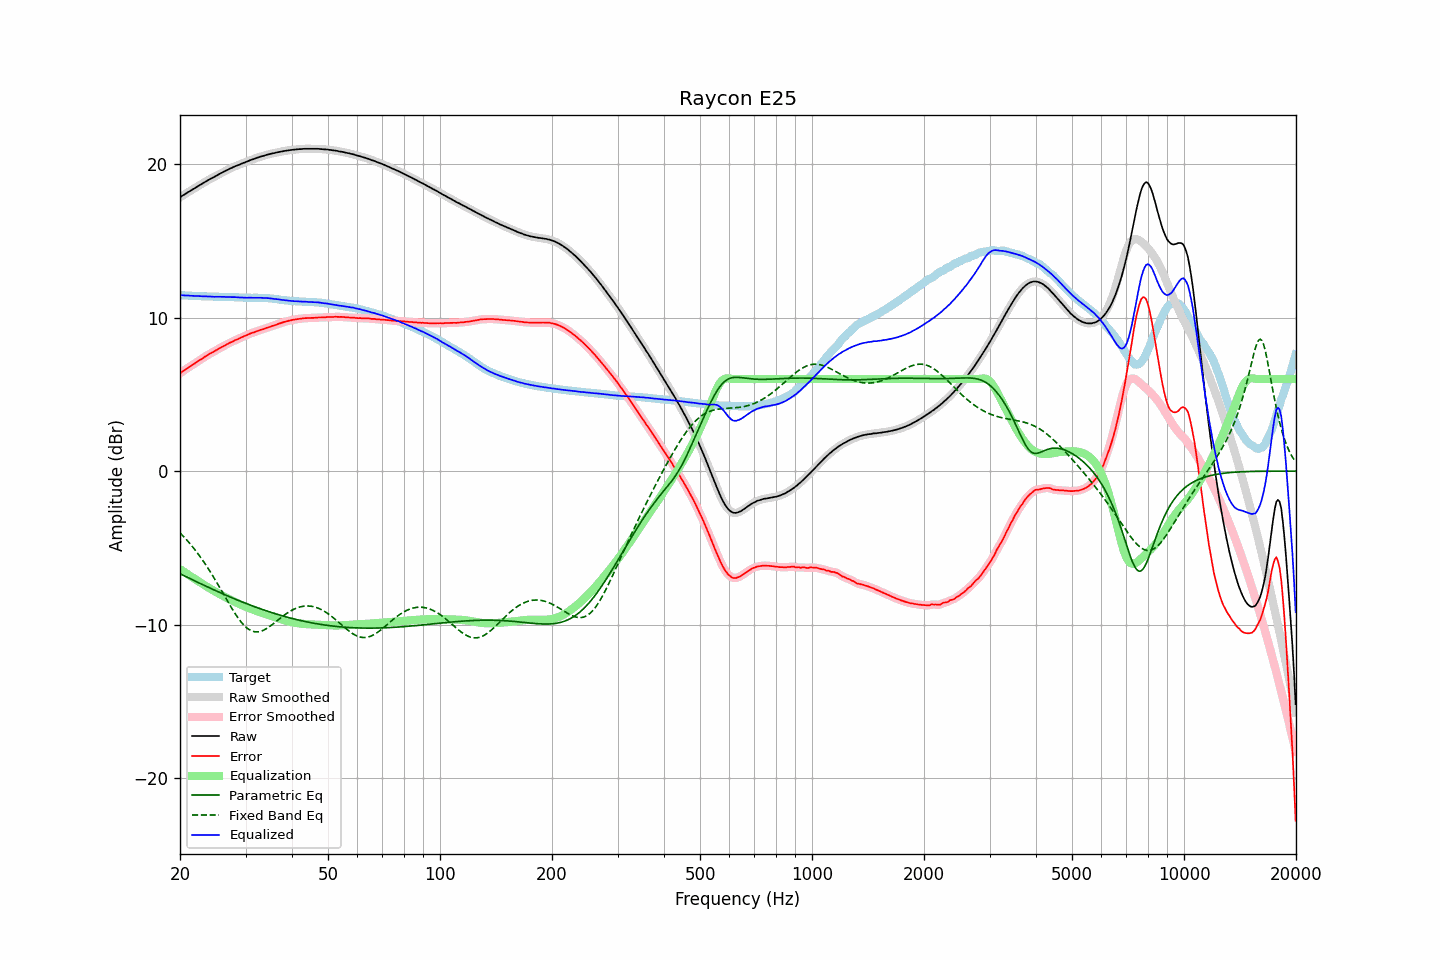

Data behind this chart, as committed beside it:
frequency, raw, error, smoothed, error_smoothed, equalization, parametric_eq, fixed_band_eq, equalized_raw, equalized_smoothed, target
20.00, 17.83, 6.37, 17.83, 6.37, -6.38, -6.68, -4.02, 11.46, 11.46, 11.46
20.20, 17.90, 6.45, 17.90, 6.45, -6.45, -6.73, -4.12, 11.45, 11.45, 11.46
20.40, 17.97, 6.53, 17.97, 6.52, -6.52, -6.78, -4.23, 11.45, 11.45, 11.45
20.61, 18.03, 6.58, 18.04, 6.59, -6.59, -6.83, -4.34, 11.44, 11.45, 11.45
20.81, 18.10, 6.67, 18.10, 6.66, -6.66, -6.89, -4.46, 11.44, 11.44, 11.44
21.02, 18.17, 6.74, 18.17, 6.73, -6.73, -6.94, -4.58, 11.44, 11.44, 11.44
21.23, 18.22, 6.80, 18.23, 6.80, -6.80, -6.99, -4.70, 11.42, 11.43, 11.43
21.44, 18.29, 6.87, 18.29, 6.87, -6.87, -7.04, -4.82, 11.42, 11.42, 11.43
21.66, 18.35, 6.94, 18.35, 6.94, -6.94, -7.09, -4.95, 11.41, 11.42, 11.42
21.87, 18.41, 7.00, 18.42, 7.00, -7.01, -7.14, -5.08, 11.41, 11.41, 11.41
22.09, 18.48, 7.08, 18.48, 7.07, -7.07, -7.19, -5.21, 11.41, 11.41, 11.40
22.31, 18.54, 7.14, 18.55, 7.14, -7.14, -7.24, -5.35, 11.40, 11.40, 11.40
22.54, 18.61, 7.21, 18.61, 7.21, -7.21, -7.29, -5.49, 11.40, 11.40, 11.40
22.76, 18.67, 7.28, 18.67, 7.28, -7.28, -7.34, -5.64, 11.39, 11.39, 11.39
22.99, 18.73, 7.34, 18.74, 7.35, -7.35, -7.39, -5.79, 11.38, 11.39, 11.39
23.22, 18.80, 7.42, 18.80, 7.41, -7.41, -7.44, -5.94, 11.39, 11.39, 11.38
23.45, 18.86, 7.48, 18.86, 7.48, -7.48, -7.49, -6.10, 11.38, 11.38, 11.38
23.69, 18.92, 7.54, 18.92, 7.55, -7.54, -7.53, -6.26, 11.38, 11.38, 11.38
23.92, 18.98, 7.61, 18.98, 7.61, -7.61, -7.58, -6.42, 11.38, 11.38, 11.37
24.16, 19.04, 7.67, 19.04, 7.67, -7.67, -7.63, -6.58, 11.38, 11.37, 11.37
24.40, 19.09, 7.72, 19.09, 7.73, -7.73, -7.68, -6.75, 11.37, 11.36, 11.37
24.65, 19.14, 7.77, 19.15, 7.78, -7.79, -7.73, -6.92, 11.35, 11.36, 11.37
24.89, 19.20, 7.85, 19.20, 7.84, -7.85, -7.77, -7.10, 11.36, 11.36, 11.36
25.14, 19.26, 7.91, 19.26, 7.91, -7.91, -7.82, -7.28, 11.36, 11.36, 11.36
25.39, 19.32, 7.97, 19.32, 7.97, -7.96, -7.87, -7.45, 11.36, 11.36, 11.36
25.65, 19.38, 8.03, 19.38, 8.03, -8.02, -7.92, -7.63, 11.36, 11.36, 11.35
25.91, 19.43, 8.08, 19.44, 8.08, -8.08, -7.96, -7.82, 11.35, 11.36, 11.35
26.16, 19.49, 8.14, 19.49, 8.14, -8.14, -8.01, -8.00, 11.36, 11.35, 11.35
26.43, 19.54, 8.19, 19.54, 8.19, -8.20, -8.05, -8.18, 11.35, 11.35, 11.35
26.69, 19.59, 8.25, 19.60, 8.25, -8.25, -8.10, -8.36, 11.34, 11.34, 11.34
26.96, 19.64, 8.30, 19.65, 8.30, -8.30, -8.14, -8.54, 11.34, 11.34, 11.34
27.23, 19.70, 8.36, 19.70, 8.36, -8.36, -8.19, -8.72, 11.35, 11.34, 11.34
27.50, 19.74, 8.40, 19.75, 8.41, -8.41, -8.23, -8.89, 11.33, 11.34, 11.34
27.77, 19.79, 8.46, 19.80, 8.46, -8.46, -8.28, -9.06, 11.33, 11.34, 11.34
28.05, 19.84, 8.52, 19.84, 8.51, -8.51, -8.32, -9.23, 11.33, 11.33, 11.33
28.33, 19.88, 8.56, 19.88, 8.56, -8.56, -8.36, -9.39, 11.33, 11.32, 11.32
28.62, 19.92, 8.60, 19.92, 8.61, -8.61, -8.41, -9.54, 11.32, 11.32, 11.32
28.90, 19.96, 8.65, 19.97, 8.65, -8.65, -8.45, -9.69, 11.31, 11.31, 11.31
29.19, 20.01, 8.70, 20.01, 8.70, -8.70, -8.49, -9.82, 11.31, 11.31, 11.31
29.48, 20.05, 8.74, 20.05, 8.75, -8.75, -8.53, -9.94, 11.31, 11.31, 11.31
29.78, 20.09, 8.80, 20.09, 8.79, -8.79, -8.57, -10.06, 11.30, 11.30, 11.30
30.08, 20.13, 8.84, 20.13, 8.84, -8.84, -8.62, -10.16, 11.29, 11.29, 11.30
30.38, 20.17, 8.88, 20.18, 8.88, -8.88, -8.66, -10.24, 11.29, 11.29, 11.29
30.68, 20.22, 8.93, 20.22, 8.93, -8.93, -8.70, -10.32, 11.30, 11.30, 11.29
30.99, 20.26, 8.97, 20.26, 8.97, -8.97, -8.74, -10.38, 11.30, 11.30, 11.29
31.30, 20.30, 9.01, 20.30, 9.01, -9.01, -8.78, -10.42, 11.30, 11.29, 11.29
31.61, 20.33, 9.04, 20.34, 9.04, -9.05, -8.81, -10.45, 11.29, 11.29, 11.30
31.93, 20.37, 9.08, 20.37, 9.08, -9.08, -8.85, -10.47, 11.29, 11.29, 11.29
32.24, 20.41, 9.12, 20.41, 9.12, -9.12, -8.89, -10.47, 11.29, 11.29, 11.29
32.57, 20.44, 9.15, 20.45, 9.16, -9.15, -8.93, -10.46, 11.29, 11.29, 11.29
32.89, 20.48, 9.20, 20.48, 9.19, -9.19, -8.96, -10.43, 11.29, 11.29, 11.29
33.22, 20.51, 9.23, 20.51, 9.22, -9.22, -9.00, -10.40, 11.29, 11.29, 11.29
33.55, 20.53, 9.25, 20.54, 9.26, -9.26, -9.04, -10.36, 11.27, 11.28, 11.28
33.89, 20.57, 9.29, 20.57, 9.29, -9.30, -9.07, -10.30, 11.28, 11.28, 11.28
34.23, 20.60, 9.33, 20.60, 9.33, -9.33, -9.11, -10.24, 11.27, 11.27, 11.27
34.57, 20.63, 9.37, 20.63, 9.37, -9.37, -9.14, -10.17, 11.27, 11.26, 11.26
34.92, 20.65, 9.40, 20.66, 9.41, -9.40, -9.18, -10.10, 11.25, 11.25, 11.25
35.27, 20.68, 9.44, 20.68, 9.44, -9.44, -9.21, -10.02, 11.24, 11.24, 11.24
35.62, 20.70, 9.48, 20.70, 9.47, -9.48, -9.24, -9.94, 11.23, 11.23, 11.23
35.97, 20.72, 9.50, 20.73, 9.51, -9.51, -9.28, -9.86, 11.21, 11.22, 11.22
... 635 more rows
